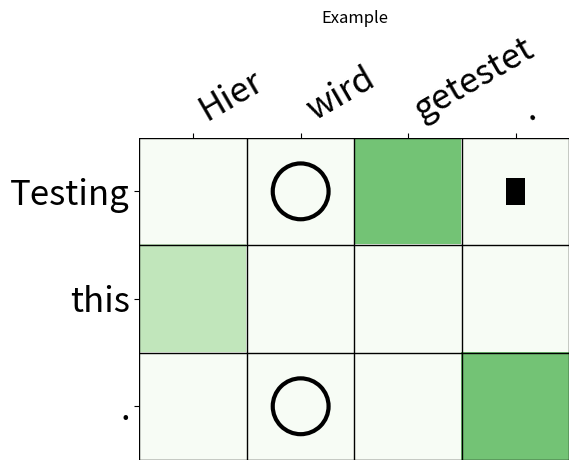

Here is the Python script that generated this plot:
import matplotlib.pyplot as plt
import numpy as np
from typing import List, Text, Tuple


def line2matrix(line: Text, n: int, m: int) -> Tuple[np.ndarray, np.ndarray]:
    """
    converts alignemnt given in the format "0-1 3p4 5-6" to alignment matrices
    n, m: maximum length of the involved sentences (i.e., dimensions of the alignemnt matrices)
    """

    def convert(i, j):
        i, j = int(i), int(j)
        if i >= n or j >= m:
            raise ValueError("Error in Gold Standard?")
        return i, j

    possibles = np.zeros((n, m))
    sures = np.zeros((n, m))
    for elem in line.split(" "):
        if "p" in elem:
            i, j = convert(*elem.split("p"))
            possibles[i, j] = 1
        elif "-" in elem:
            i, j = convert(*elem.split("-"))
            possibles[i, j] = 1
            sures[i, j] = 1
    return sures, possibles


def plot_alignments(
    e: List[Text],
    f: List[Text],
    sures: np.ndarray,
    possibles: np.ndarray,
    alignment1: np.ndarray,
    alignment2: np.ndarray = None,
    title: Text = None,
    filename: Text = None,
    dpi: int = 150,
):
    shorter = min(len(e), len(f))
    scalefactor = min((4 / shorter), 1)

    groundtruth = 0.75 * sures + 0.4 * possibles

    fig, ax = plt.subplots()
    ax.imshow(groundtruth, cmap="Greens", vmin=0, vmax=1.5)

    # show all ticks...
    ax.set_xticks(np.arange(len(f)))
    ax.set_yticks(np.arange(len(e)))
    # ... and label them
    ax.set_xticklabels(f, fontsize=25 * scalefactor)
    ax.set_yticklabels(e, fontsize=25 * scalefactor)

    for edge, spine in ax.spines.items():
        spine.set_visible(False)

    ax.tick_params(top=True, bottom=False, labeltop=True, labelbottom=False)

    # Rotate the tick labels and set their alignment.
    plt.setp(ax.get_xticklabels(), rotation=30, ha="left", rotation_mode="default")
    plt.setp(ax.get_yticklabels(), rotation=0, ha="right", rotation_mode="anchor")
    ax.set_xticks(np.arange(groundtruth.shape[1] + 1) - 0.5, minor=True)
    ax.set_yticks(np.arange(groundtruth.shape[0] + 1) - 0.5, minor=True)

    # set grid
    ax.grid(which="minor", color="black", linestyle="-", linewidth=1)
    ax.tick_params(which="minor", bottom=False, left=False)
    # Loop over data dimensions and create text annotations.
    circle = dict(boxstyle="circle,pad=0.3", fc=(0, 0, 0, 0.0), ec="black", lw=3)
    roundthing = dict(boxstyle="square,pad=0.3", fc="black", ec=(0, 0, 0, 0.0), lw=2)

    # plot alignments
    for i in range(len(e)):
        for j in range(len(f)):
            if alignment1[i, j] > 0:
                t = ax.text(
                    j,
                    i,
                    "x",
                    ha="center",
                    va="center",
                    size=25 * scalefactor,
                    bbox=circle,
                    color=(0, 0, 0, 0.0),
                )
            if alignment2 is not None and alignment2[i, j] > 0:
                t = ax.text(
                    j,
                    i,
                    "x",
                    ha="center",
                    va="center",
                    size=12 * scalefactor,
                    bbox=roundthing,
                    color=(0, 0, 0, 0.0),
                )
    if title:
        ax.set_title(title)
    fig.tight_layout()
    if filename:
        plt.savefig(filename, dpi=dpi)
    else:
        plt.show()


if __name__ == "__main__":
    line2matrix("0-0 1p1 2-1", 3, 2)
    plot_alignments(
        ["Testing", "this", "."],
        ["Hier", "wird", "getestet", "."],
        np.array([[0, 0, 1, 0], [0, 0, 0, 0], [0, 0, 0, 1]]),
        np.array([[0, 0, 0, 0], [1, 0, 0, 0], [0, 0, 0, 0]]),
        np.array([[0, 1, 0, 0], [0, 0, 0, 0], [0, 1, 0, 0]]),
        np.array([[0, 0, 0, 1], [0, 0, 0, 0], [0, 0, 0, 0]]),
        "Example",
    )
